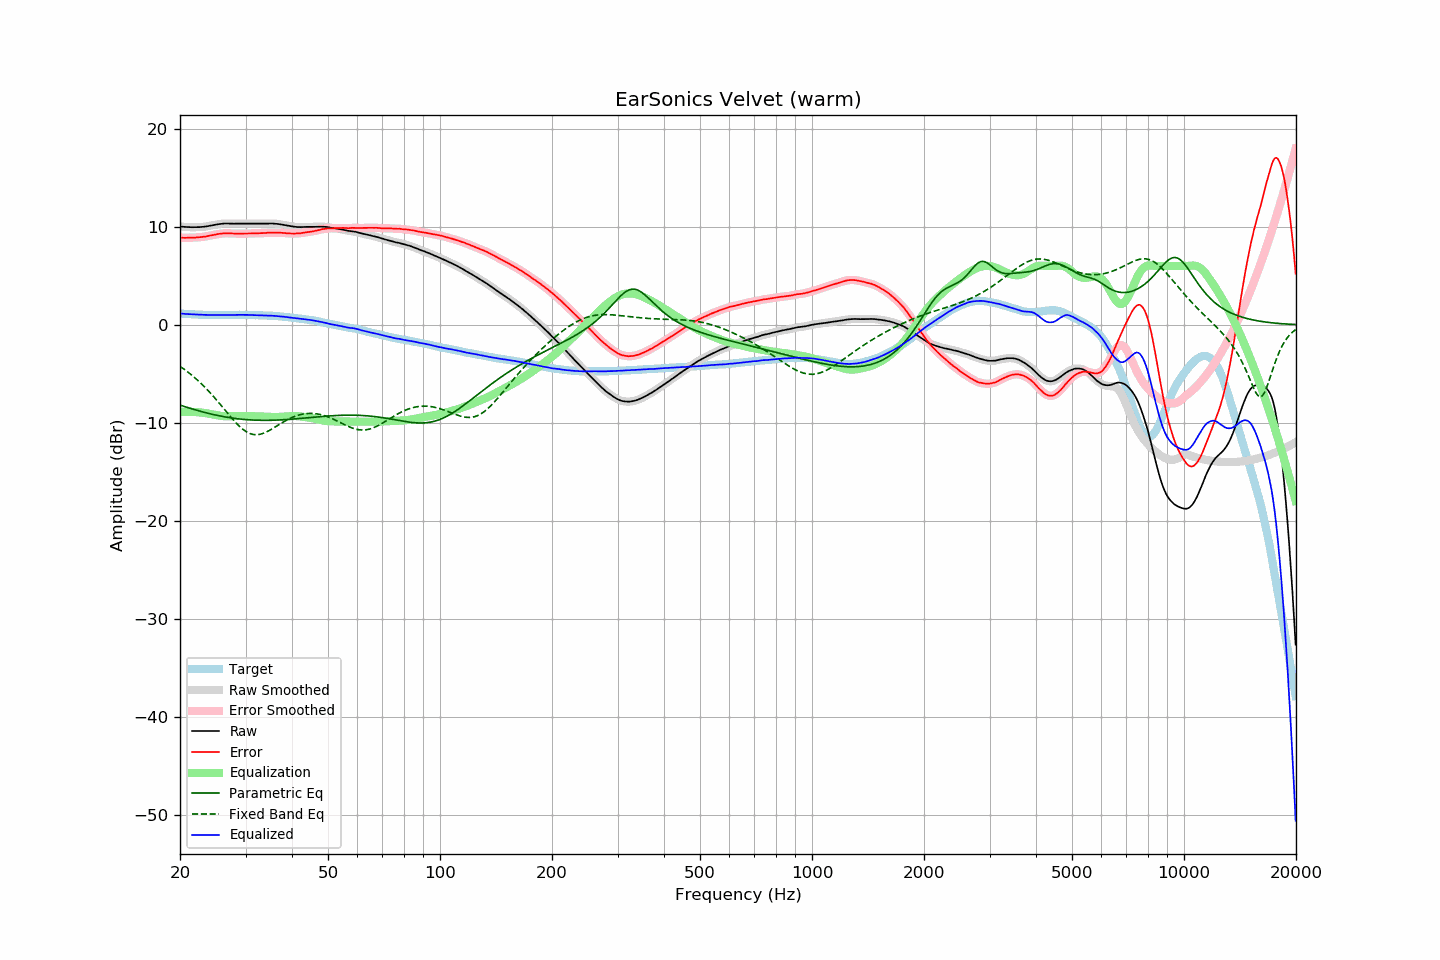

Source data for this figure (header and first rows):
frequency, raw, error, smoothed, error_smoothed, equalization, parametric_eq, fixed_band_eq, equalized_raw, equalized_smoothed, target
20.00, 10.03, 8.88, 10.02, 8.88, -8.88, -8.18, -4.24, 1.15, 1.15, 1.15
20.20, 10.01, 8.87, 10.01, 8.87, -8.87, -8.24, -4.35, 1.14, 1.14, 1.14
20.40, 9.99, 8.86, 9.99, 8.86, -8.87, -8.29, -4.46, 1.12, 1.12, 1.13
20.61, 9.98, 8.86, 9.97, 8.86, -8.86, -8.34, -4.58, 1.11, 1.11, 1.12
20.81, 9.97, 8.87, 9.96, 8.87, -8.86, -8.39, -4.70, 1.10, 1.10, 1.10
21.02, 9.96, 8.87, 9.95, 8.87, -8.86, -8.44, -4.83, 1.09, 1.09, 1.08
21.23, 9.95, 8.87, 9.95, 8.87, -8.87, -8.50, -4.96, 1.08, 1.08, 1.07
21.44, 9.95, 8.86, 9.94, 8.87, -8.87, -8.55, -5.09, 1.07, 1.07, 1.08
21.66, 9.95, 8.88, 9.94, 8.88, -8.88, -8.59, -5.23, 1.07, 1.06, 1.06
21.87, 9.95, 8.88, 9.95, 8.89, -8.89, -8.64, -5.37, 1.06, 1.06, 1.06
22.09, 9.95, 8.90, 9.95, 8.90, -8.90, -8.69, -5.51, 1.05, 1.05, 1.04
22.31, 9.96, 8.91, 9.95, 8.91, -8.91, -8.74, -5.66, 1.05, 1.04, 1.04
22.54, 9.96, 8.92, 9.96, 8.92, -8.92, -8.78, -5.81, 1.03, 1.03, 1.03
22.76, 9.97, 8.93, 9.97, 8.94, -8.94, -8.83, -5.96, 1.03, 1.03, 1.03
22.99, 9.98, 8.95, 9.98, 8.96, -8.96, -8.87, -6.12, 1.01, 1.02, 1.02
23.22, 10.00, 8.99, 9.99, 8.98, -8.98, -8.92, -6.28, 1.01, 1.01, 1.01
23.45, 10.02, 9.00, 10.02, 9.01, -9.01, -8.96, -6.45, 1.01, 1.01, 1.02
23.69, 10.04, 9.04, 10.04, 9.04, -9.04, -9.00, -6.62, 1.01, 1.01, 1.01
23.92, 10.08, 9.08, 10.07, 9.07, -9.07, -9.04, -6.80, 1.01, 1.01, 1.00
24.16, 10.11, 9.10, 10.11, 9.10, -9.10, -9.08, -6.97, 1.01, 1.01, 1.01
24.40, 10.14, 9.13, 10.14, 9.13, -9.13, -9.12, -7.15, 1.00, 1.00, 1.01
24.65, 10.17, 9.16, 10.17, 9.16, -9.17, -9.15, -7.34, 1.00, 1.00, 1.01
24.89, 10.20, 9.19, 10.20, 9.19, -9.20, -9.19, -7.53, 1.00, 1.00, 1.01
25.14, 10.23, 9.23, 10.23, 9.23, -9.23, -9.23, -7.72, 1.00, 1.00, 0.99
25.39, 10.26, 9.26, 10.25, 9.26, -9.25, -9.26, -7.91, 1.00, 1.00, 0.99
25.65, 10.28, 9.28, 10.28, 9.28, -9.28, -9.29, -8.10, 1.00, 1.00, 0.99
25.91, 10.29, 9.30, 10.30, 9.30, -9.30, -9.33, -8.30, 1.00, 1.00, 0.99
26.16, 10.32, 9.31, 10.31, 9.31, -9.31, -9.36, -8.50, 1.00, 1.00, 1.00
26.43, 10.33, 9.32, 10.32, 9.32, -9.32, -9.39, -8.70, 1.01, 1.00, 1.00
26.69, 10.33, 9.33, 10.33, 9.33, -9.32, -9.41, -8.89, 1.00, 1.00, 1.00
26.96, 10.33, 9.33, 10.32, 9.33, -9.32, -9.44, -9.09, 1.00, 1.00, 1.00
27.23, 10.32, 9.32, 10.32, 9.32, -9.32, -9.47, -9.28, 1.00, 1.00, 1.00
27.50, 10.31, 9.31, 10.31, 9.31, -9.31, -9.49, -9.48, 0.99, 1.00, 1.00
27.77, 10.31, 9.30, 10.30, 9.30, -9.31, -9.52, -9.66, 1.00, 1.00, 1.01
28.05, 10.31, 9.30, 10.30, 9.30, -9.30, -9.54, -9.85, 1.00, 1.00, 1.00
28.33, 10.31, 9.29, 10.31, 9.29, -9.30, -9.56, -10.02, 1.01, 1.01, 1.01
28.62, 10.31, 9.29, 10.31, 9.29, -9.29, -9.58, -10.19, 1.01, 1.01, 1.01
28.90, 10.31, 9.29, 10.31, 9.29, -9.29, -9.60, -10.35, 1.02, 1.02, 1.02
29.19, 10.31, 9.29, 10.31, 9.29, -9.29, -9.62, -10.50, 1.02, 1.02, 1.02
29.48, 10.31, 9.29, 10.31, 9.29, -9.29, -9.63, -10.64, 1.02, 1.02, 1.02
29.78, 10.31, 9.29, 10.31, 9.29, -9.29, -9.65, -10.76, 1.01, 1.01, 1.02
30.08, 10.31, 9.29, 10.31, 9.29, -9.29, -9.66, -10.87, 1.01, 1.01, 1.01
30.38, 10.31, 9.30, 10.31, 9.30, -9.30, -9.67, -10.97, 1.01, 1.01, 1.00
30.68, 10.31, 9.30, 10.31, 9.30, -9.30, -9.69, -11.05, 1.00, 1.00, 1.00
30.99, 10.31, 9.31, 10.31, 9.31, -9.31, -9.70, -11.11, 1.00, 1.00, 1.00
31.30, 10.31, 9.31, 10.31, 9.31, -9.31, -9.71, -11.16, 0.99, 0.99, 1.00
31.61, 10.31, 9.31, 10.31, 9.32, -9.32, -9.71, -11.19, 0.99, 0.99, 0.99
31.93, 10.31, 9.33, 10.31, 9.32, -9.32, -9.72, -11.20, 0.98, 0.98, 0.97
32.24, 10.31, 9.32, 10.31, 9.33, -9.33, -9.73, -11.20, 0.98, 0.98, 0.98
32.57, 10.31, 9.34, 10.31, 9.34, -9.33, -9.73, -11.18, 0.97, 0.97, 0.97
32.89, 10.31, 9.34, 10.31, 9.34, -9.34, -9.73, -11.15, 0.97, 0.97, 0.97
33.22, 10.31, 9.34, 10.31, 9.34, -9.35, -9.74, -11.10, 0.96, 0.96, 0.96
33.55, 10.31, 9.34, 10.30, 9.35, -9.35, -9.74, -11.05, 0.95, 0.95, 0.96
33.89, 10.31, 9.36, 10.30, 9.36, -9.36, -9.74, -10.98, 0.94, 0.94, 0.95
34.23, 10.31, 9.37, 10.31, 9.37, -9.37, -9.74, -10.91, 0.93, 0.94, 0.94
34.57, 10.32, 9.38, 10.32, 9.38, -9.38, -9.74, -10.82, 0.94, 0.94, 0.93
34.92, 10.33, 9.40, 10.32, 9.39, -9.39, -9.73, -10.73, 0.94, 0.93, 0.92
35.27, 10.33, 9.39, 10.32, 9.40, -9.39, -9.73, -10.64, 0.93, 0.93, 0.94
35.62, 10.32, 9.40, 10.32, 9.40, -9.40, -9.72, -10.54, 0.92, 0.92, 0.91
35.97, 10.31, 9.39, 10.31, 9.40, -9.40, -9.72, -10.44, 0.90, 0.91, 0.91
... 635 more rows
